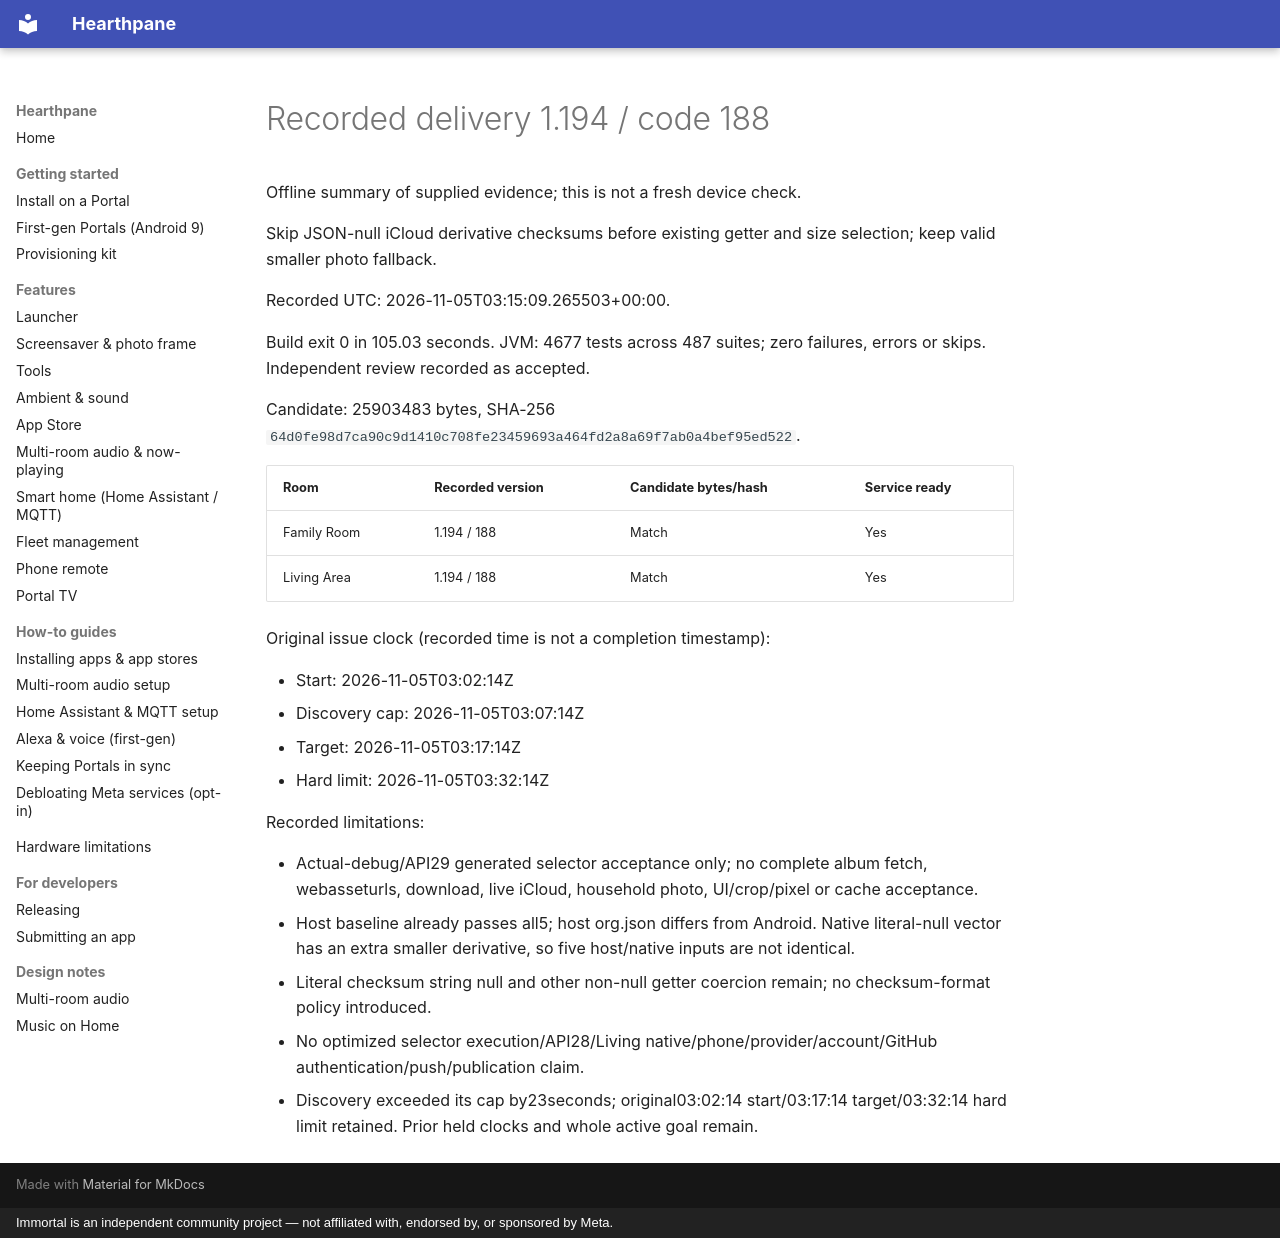

repository: rlchandani/portal-prime · page: portal-delivery-summary-1.194/index.html · generator: mkdocs · copyright: Immortal is an independent community project — not affiliated with, endorsed by, or sponsored by Meta.

# Recorded delivery 1.194 / code 188

Offline summary of supplied evidence; this is not a fresh device check.

Skip JSON-null iCloud derivative checksums before existing getter and size selection; keep valid smaller photo fallback.

Recorded UTC: 2026-11-05T03:15:09.265503\+00:00.

Build exit 0 in 105.03 seconds. JVM: 4677 tests across 487 suites; zero failures, errors or skips. Independent review recorded as accepted.

Candidate: 25903483 bytes, SHA-256 `64d0fe98d7ca90c9d1410c708fe23459693a464fd2a8a69f7ab0a4bef95ed522`.

| Room | Recorded version | Candidate bytes/hash | Service ready |
| --- | --- | --- | --- |
| Family Room | 1.194 / 188 | Match | Yes |
| Living Area | 1.194 / 188 | Match | Yes |

Original issue clock (recorded time is not a completion timestamp):

- Start: 2026-11-05T03:02:14Z
- Discovery cap: 2026-11-05T03:07:14Z
- Target: 2026-11-05T03:17:14Z
- Hard limit: 2026-11-05T03:32:14Z

Recorded limitations:

- Actual-debug/API29 generated selector acceptance only; no complete album fetch, webasseturls, download, live iCloud, household photo, UI/crop/pixel or cache acceptance.
- Host baseline already passes all5; host org.json differs from Android. Native literal-null vector has an extra smaller derivative, so five host/native inputs are not identical.
- Literal checksum string null and other non-null getter coercion remain; no checksum-format policy introduced.
- No optimized selector execution/API28/Living native/phone/provider/account/GitHub authentication/push/publication claim.
- Discovery exceeded its cap by23seconds; original03:02:14 start/03:17:14 target/03:32:14 hard limit retained. Prior held clocks and whole active goal remain.
